Dataset: data (GitHub, htthao12/benhcay). Classes: anthracnose, aphids, healthy, powdery mildew, rust, scorch sunburn, yellowing wilt.

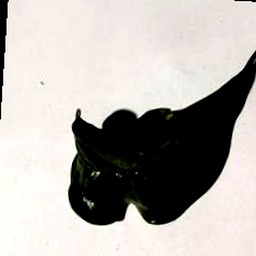
Label: aphids

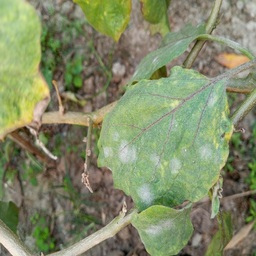
Label: powdery mildew

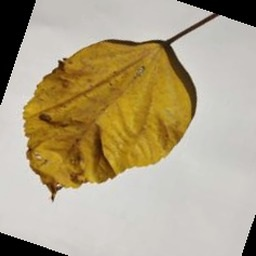
Label: anthracnose

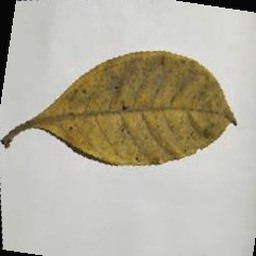
Label: yellowing wilt

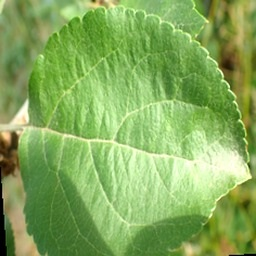
Label: healthy

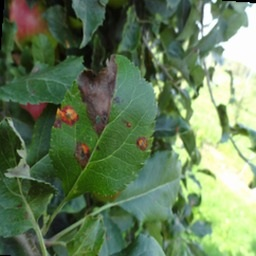
Label: rust
